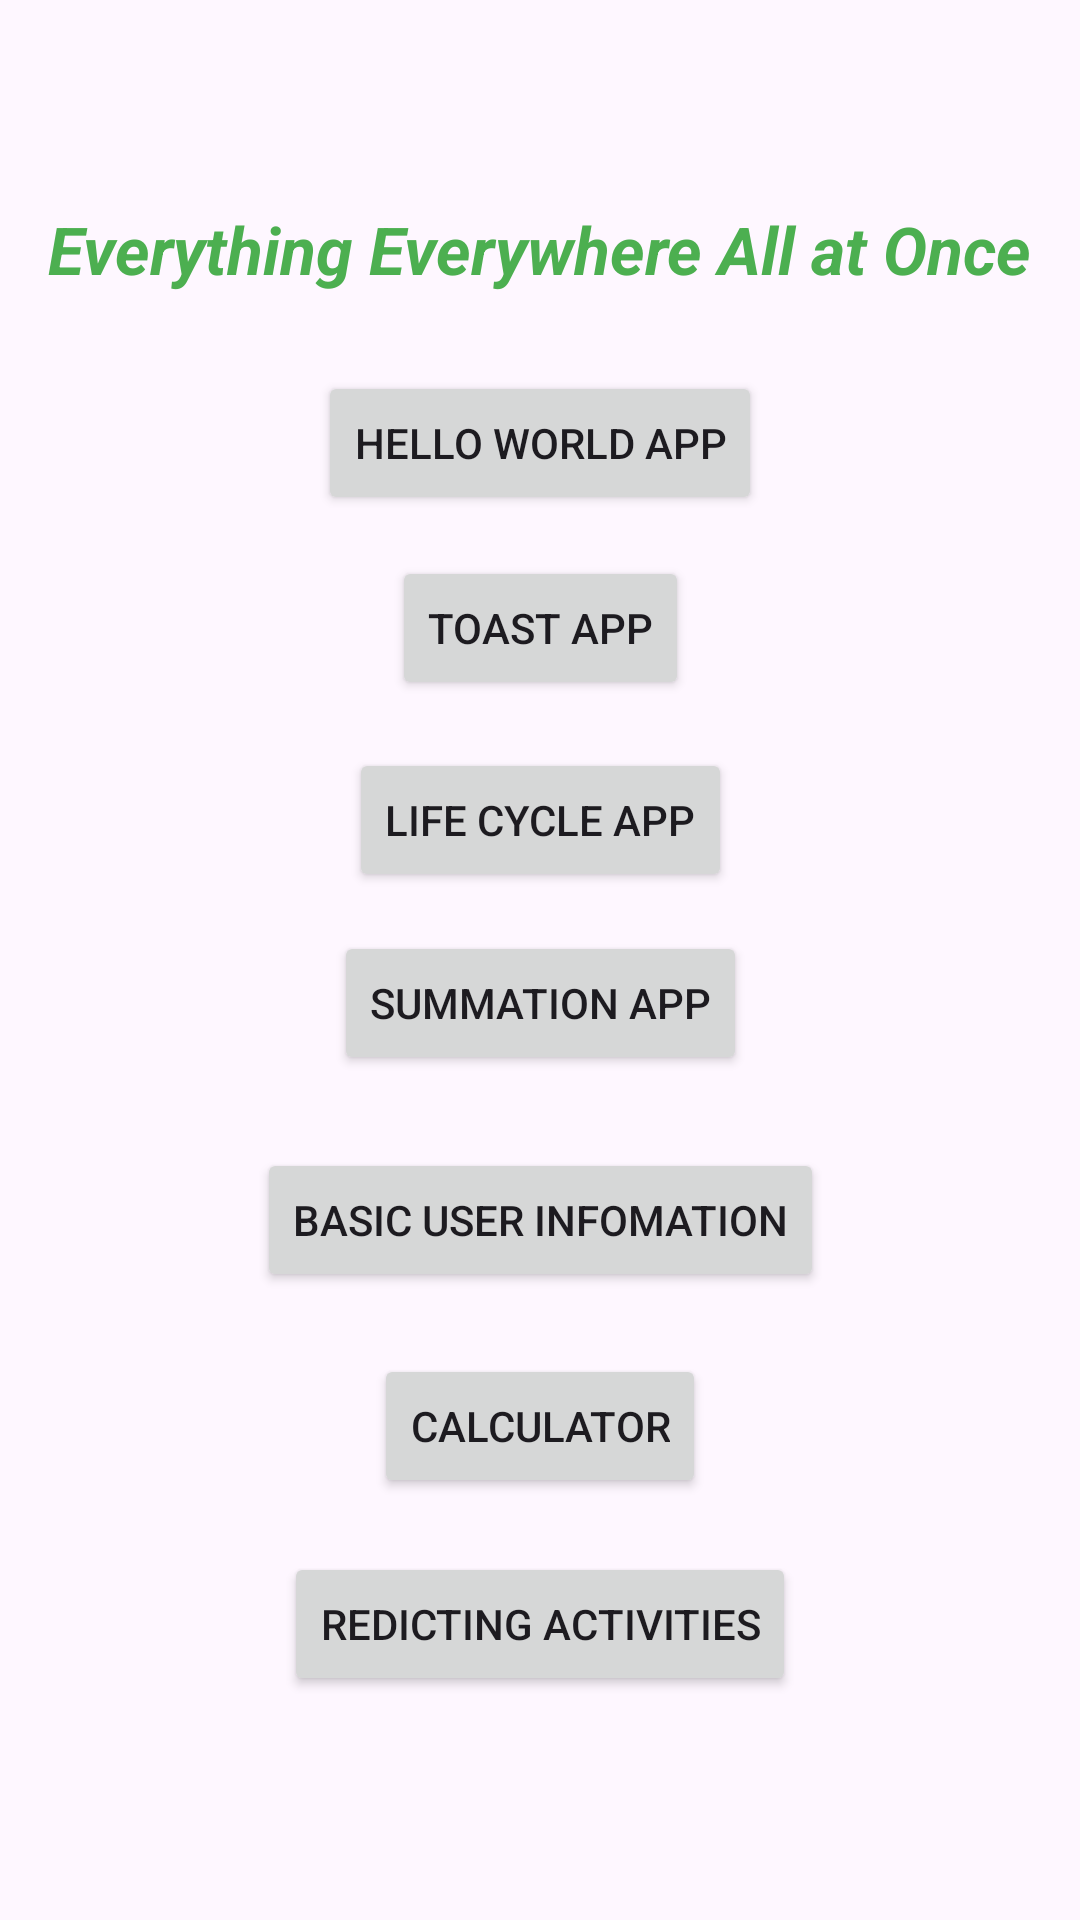

Android layout source for this screen:
<!-- AndroidManifest.xml: application theme Theme.EverythingHere -->
<!-- res/layout/activity_main.xml -->
<?xml version="1.0" encoding="utf-8"?>
<androidx.constraintlayout.widget.ConstraintLayout xmlns:android="http://schemas.android.com/apk/res/android"
    xmlns:app="http://schemas.android.com/apk/res-auto"
    xmlns:tools="http://schemas.android.com/tools"
    android:id="@+id/main"
    android:layout_width="match_parent"
    android:layout_height="match_parent"
    tools:context=".MainActivity">

    <TextView
        android:id="@+id/textView"
        android:layout_width="wrap_content"
        android:layout_height="wrap_content"
        android:text="Everything Everywhere All at Once"
        android:textColor="#4CAF50"
        android:textSize="22sp"
        android:textStyle="bold|italic"
        app:layout_constraintBottom_toBottomOf="parent"
        app:layout_constraintEnd_toEndOf="parent"
        app:layout_constraintHorizontal_bias="0.498"
        app:layout_constraintStart_toStartOf="parent"
        app:layout_constraintTop_toTopOf="parent"
        app:layout_constraintVertical_bias="0.112" />

    <Button
        android:id="@+id/button"
        android:layout_width="wrap_content"
        android:layout_height="wrap_content"
        android:text="Hello World App"
        app:layout_constraintBottom_toBottomOf="parent"
        app:layout_constraintEnd_toEndOf="parent"
        app:layout_constraintStart_toStartOf="parent"
        app:layout_constraintTop_toTopOf="parent"
        app:layout_constraintVertical_bias="0.209" />

    <Button
        android:id="@+id/button2"
        android:layout_width="wrap_content"
        android:layout_height="wrap_content"
        android:text="Toast App"
        app:layout_constraintBottom_toBottomOf="parent"
        app:layout_constraintEnd_toEndOf="parent"
        app:layout_constraintStart_toStartOf="parent"
        app:layout_constraintTop_toTopOf="parent"
        app:layout_constraintVertical_bias="0.313" />

    <Button
        android:id="@+id/button3"
        android:layout_width="wrap_content"
        android:layout_height="wrap_content"
        android:text="Life Cycle App"
        app:layout_constraintBottom_toBottomOf="parent"
        app:layout_constraintEnd_toEndOf="parent"
        app:layout_constraintStart_toStartOf="parent"
        app:layout_constraintTop_toTopOf="parent"
        app:layout_constraintVertical_bias="0.421" />

    <Button
        android:id="@+id/button4"
        android:layout_width="wrap_content"
        android:layout_height="wrap_content"
        android:text="Summation App"
        app:layout_constraintBottom_toBottomOf="parent"
        app:layout_constraintEnd_toEndOf="parent"
        app:layout_constraintStart_toStartOf="parent"
        app:layout_constraintTop_toTopOf="parent"
        app:layout_constraintVertical_bias="0.524" />

    <Button
        android:id="@+id/button5"
        android:layout_width="wrap_content"
        android:layout_height="wrap_content"
        android:text="Basic User Infomation"
        app:layout_constraintBottom_toBottomOf="parent"
        app:layout_constraintEnd_toEndOf="parent"
        app:layout_constraintStart_toStartOf="parent"
        app:layout_constraintTop_toBottomOf="@+id/button4"
        app:layout_constraintVertical_bias="0.104" />

    <Button
        android:id="@+id/button6"
        android:layout_width="wrap_content"
        android:layout_height="wrap_content"
        android:text="Calculator"
        app:layout_constraintBottom_toBottomOf="parent"
        app:layout_constraintEnd_toEndOf="parent"
        app:layout_constraintStart_toStartOf="parent"
        app:layout_constraintTop_toBottomOf="@+id/button5"
        app:layout_constraintVertical_bias="0.129" />

    <Button
        android:id="@+id/button7"
        android:layout_width="wrap_content"
        android:layout_height="wrap_content"
        android:text="Redicting Activities"
        app:layout_constraintBottom_toBottomOf="parent"
        app:layout_constraintEnd_toEndOf="parent"
        app:layout_constraintStart_toStartOf="parent"
        app:layout_constraintTop_toBottomOf="@+id/button6"
        app:layout_constraintVertical_bias="0.196" />
</androidx.constraintlayout.widget.ConstraintLayout>
<!-- resources referenced by this layout -->
<resources>
  <style name="Theme.EverythingHere" parent="Base.Theme.EverythingHere" />
  <style name="Base.Theme.EverythingHere" parent="Theme.Material3.DayNight.NoActionBar">
          
          
      </style>
</resources>
